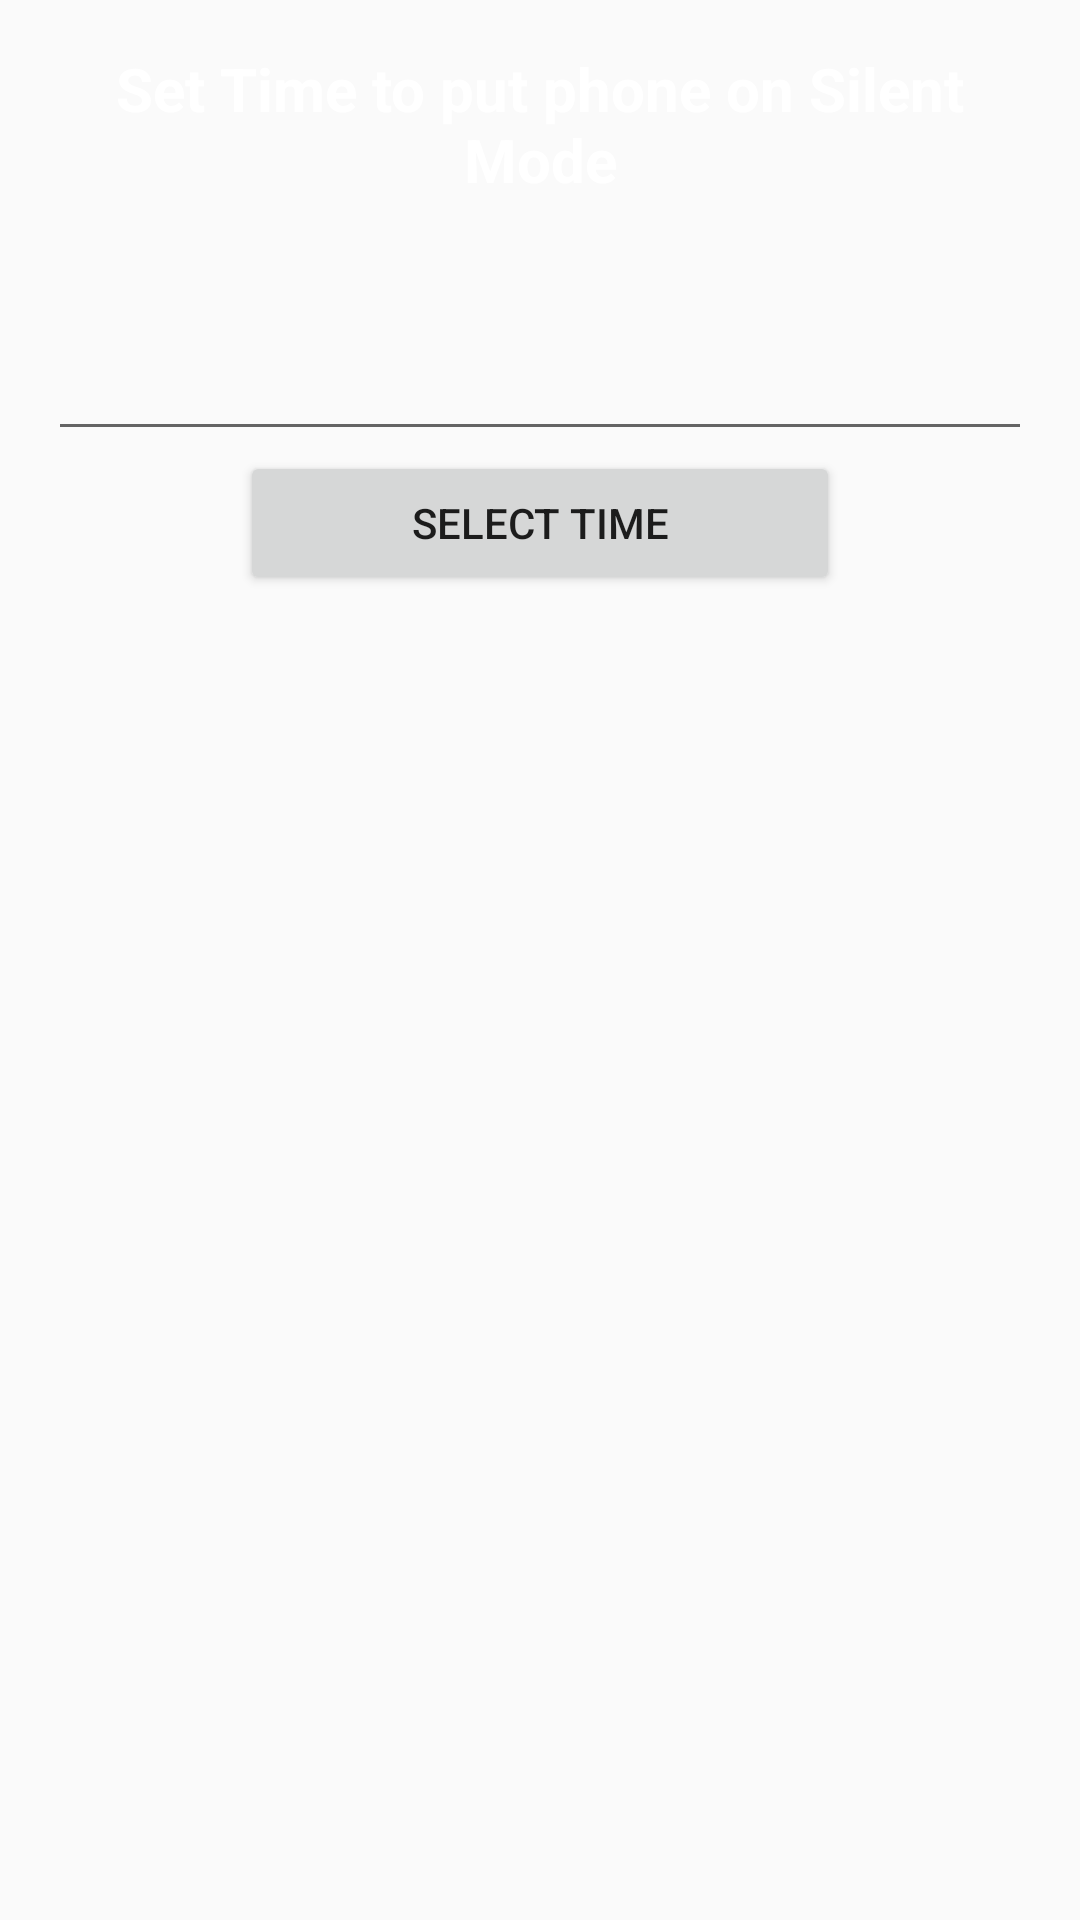

Android layout source for this screen:
<!-- AndroidManifest.xml: application theme AppTheme -->
<!-- res/layout/content_ringer_scheduling.xml -->
<LinearLayout xmlns:android="http://schemas.android.com/apk/res/android"
    xmlns:app="http://schemas.android.com/apk/res-auto"
    xmlns:tools="http://schemas.android.com/tools"
    android:layout_width="match_parent"
    android:layout_height="match_parent"
    android:paddingBottom="@dimen/activity_vertical_margin"
    android:paddingLeft="@dimen/activity_horizontal_margin"
    android:paddingRight="@dimen/activity_horizontal_margin"
    android:paddingTop="@dimen/activity_vertical_margin"
    android:background="@drawable/blue"
    android:orientation="vertical"
    app:layout_behavior="@string/appbar_scrolling_view_behavior"
    tools:context="com.mayankattri.mc_project_2.RingerSchedulingActivity"
    tools:showIn="@layout/activity_ringer_scheduling">

    <LinearLayout
        android:layout_width="match_parent"
        android:layout_height="wrap_content"
        android:orientation="vertical">

        <TextView
            android:layout_width="wrap_content"
            android:layout_height="wrap_content"
            android:textColor="#fff"
            android:textStyle="bold"
            android:textAlignment="center"
            android:textSize="20sp"
            android:layout_gravity="center"
            android:text="Set Time to put phone on Silent Mode"
            android:id="@+id/textView" />

        <EditText
            android:layout_width="match_parent"
            android:layout_height="wrap_content"
            android:inputType="number"
            android:textColor="#ffff"
            android:textAlignment="center"
            android:textSize="50sp"
            android:ems="10"
            android:id="@+id/ET_ringer" />

        <Button
            android:layout_width="200dp"
            android:layout_height="wrap_content"
            android:layout_gravity="center"
            android:text="Select Time"
            android:id="@+id/B_ringer" />

        
            
            
            

        
            
            
            
            

    </LinearLayout>

    <ScrollView
        android:layout_marginTop="20dp"
        android:layout_width="match_parent"
        android:layout_height="match_parent">

        <ListView
            android:layout_width="match_parent"
            android:layout_height="wrap_content"
            android:textAlignment="center"
            android:id="@+id/listview_ringer">
        </ListView>

    </ScrollView>

</LinearLayout>
<!-- res/layout/activity_ringer_scheduling.xml (included above) -->
<?xml version="1.0" encoding="utf-8"?>
<android.support.design.widget.CoordinatorLayout xmlns:android="http://schemas.android.com/apk/res/android"
    xmlns:app="http://schemas.android.com/apk/res-auto"
    xmlns:tools="http://schemas.android.com/tools"
    android:layout_width="match_parent"
    android:layout_height="match_parent"
    android:fitsSystemWindows="true"
    tools:context="com.mayankattri.mc_project_2.RingerSchedulingActivity">

    <include layout="@layout/toolbar" />

    <include layout="@layout/content_ringer_scheduling" />

</android.support.design.widget.CoordinatorLayout>
<!-- res/layout/toolbar.xml (included above) -->
<android.support.design.widget.AppBarLayout android:layout_width="match_parent"
    android:layout_height="wrap_content"
    xmlns:app="http://schemas.android.com/apk/res-auto"
    android:theme="@style/AppTheme.AppBarOverlay"
    xmlns:android="http://schemas.android.com/apk/res/android">

    <android.support.v7.widget.Toolbar
        android:id="@+id/toolbar"
        android:layout_width="match_parent"
        android:layout_height="?attr/actionBarSize"
        android:background="?attr/colorPrimary"
        app:popupTheme="@style/AppTheme.PopupOverlay" />

</android.support.design.widget.AppBarLayout>
<!-- resources referenced by this layout -->
<resources>
  <dimen name="activity_horizontal_margin">16dp</dimen>
  <dimen name="activity_vertical_margin">16dp</dimen>
  <style name="AppTheme.AppBarOverlay" parent="ThemeOverlay.AppCompat.Dark.ActionBar" />
  <style name="AppTheme.PopupOverlay" parent="ThemeOverlay.AppCompat.Light" />
  <style name="AppTheme" parent="Theme.AppCompat.Light.DarkActionBar">
          
          <item name="colorPrimary">@color/colorPrimary</item>
          <item name="colorPrimaryDark">@color/colorPrimaryDark</item>
          <item name="colorAccent">@color/colorAccent</item>
      </style>
  <color name="colorPrimary">#1a1b1a</color>
  <color name="colorPrimaryDark">#040504</color>
  <color name="colorAccent">#0e2054</color>
</resources>
